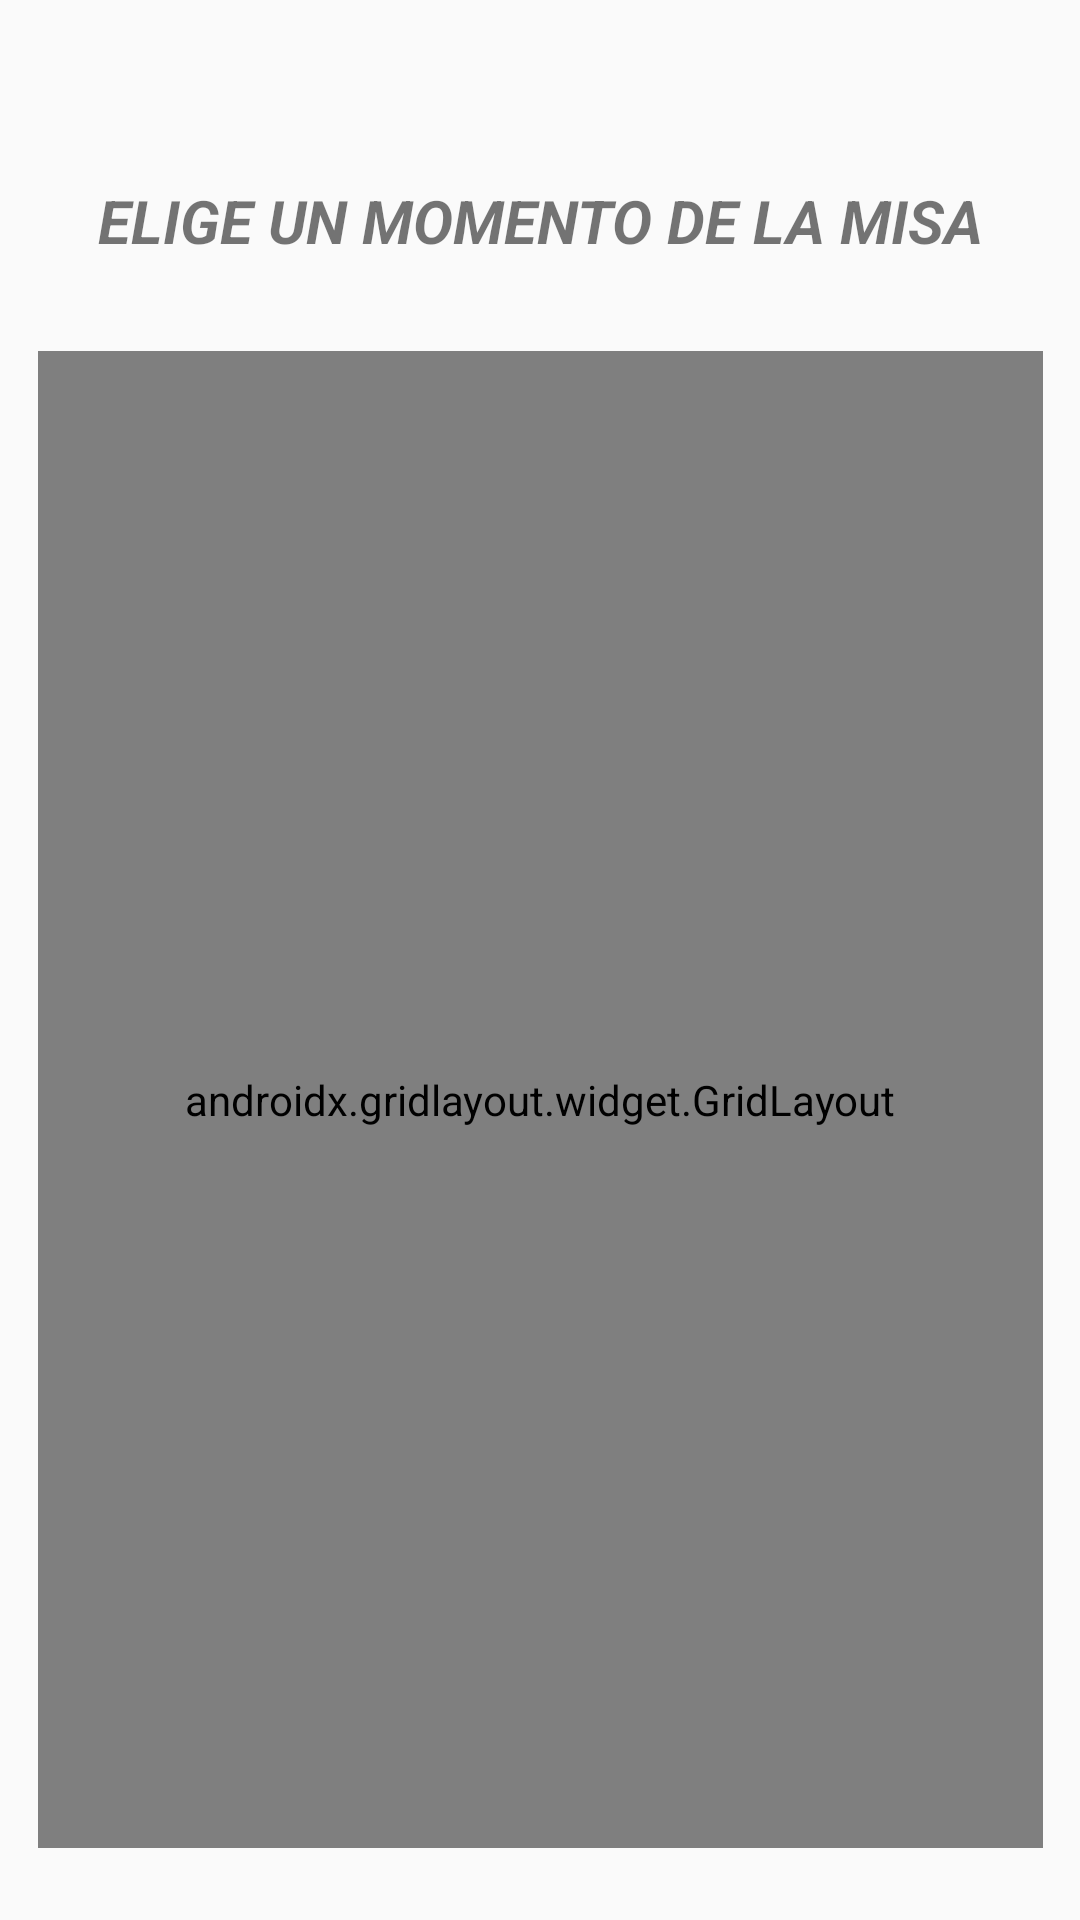

Reconstruct the res/layout file that produces this screen, plus the resources it refers to.
<!-- AndroidManifest.xml: application theme AppTheme -->
<!-- res/layout/activity_search_songs_by_parts.xml -->
<?xml version="1.0" encoding="utf-8"?>
<androidx.constraintlayout.widget.ConstraintLayout xmlns:android="http://schemas.android.com/apk/res/android"
    xmlns:app="http://schemas.android.com/apk/res-auto"
    xmlns:tools="http://schemas.android.com/tools"
    android:id="@+id/constraintLayout"
    android:layout_width="match_parent"
    android:layout_height="match_parent"
    tools:context=".SearchSongsByPartsActivity">

    <TextView
        android:id="@+id/searchSongsbyPartsTitleTxtView"
        android:layout_width="wrap_content"
        android:layout_height="wrap_content"
        android:layout_marginTop="60dp"
        android:text="@string/searchSongsbyParts_title"
        android:textSize="20sp"
        android:textStyle="bold|italic"
        app:layout_constraintEnd_toEndOf="parent"
        app:layout_constraintStart_toStartOf="parent"
        app:layout_constraintTop_toTopOf="parent" />


    <androidx.gridlayout.widget.GridLayout
        android:layout_width="335dp"
        android:layout_height="499dp"
        android:layout_marginStart="24dp"
        android:layout_marginTop="30dp"
        android:layout_marginEnd="24dp"
        app:columnCount="2"
        app:layout_constraintEnd_toEndOf="parent"
        app:layout_constraintHorizontal_bias="0.5"
        app:layout_constraintStart_toStartOf="parent"
        app:layout_constraintTop_toBottomOf="@+id/searchSongsbyPartsTitleTxtView"
        app:rowCount="5">

        <Button
            android:id="@+id/p1_Entrada_btn"
            android:layout_width="0dp"
            android:layout_height="0dp"
            android:layout_marginRight="10dp"
            android:layout_marginBottom="9dp"
            android:background="@drawable/round_shape_btn"
            android:text="@string/button_EntrancePart"
            android:textColor="@color/white"
            android:textSize="18sp"
            app:layout_columnWeight="1"
            app:layout_gravity="fill"
            app:layout_rowWeight="1" />

        <Button
            android:id="@+id/p2_Piedad_btn"
            android:layout_width="0dp"
            android:layout_height="0dp"
            android:layout_marginBottom="9dp"
            android:background="@drawable/round_shape_btn"
            android:text="@string/button_MercyPart"
            android:textColor="@color/white"
            android:textSize="18sp"
            app:layout_columnWeight="1"
            app:layout_gravity="fill"
            app:layout_rowWeight="1" />

        <Button
            android:id="@+id/p3_Gloria_btn"
            android:layout_width="0dp"
            android:layout_height="0dp"
            android:layout_marginRight="10dp"
            android:layout_marginBottom="9dp"
            android:background="@drawable/round_shape_btn"
            android:text="@string/button_GloryPart"
            android:textColor="@color/white"
            android:textSize="18sp"
            app:layout_columnWeight="1"
            app:layout_gravity="fill"
            app:layout_rowWeight="1" />

        <Button
            android:id="@+id/p4_Salmos_btn"
            android:layout_width="0dp"
            android:layout_height="0dp"
            android:layout_marginBottom="9dp"
            android:background="@drawable/round_shape_btn"
            android:text="@string/button_SalmPart"
            android:textColor="@color/white"
            android:textSize="18sp"
            app:layout_columnWeight="1"
            app:layout_gravity="fill"
            app:layout_rowWeight="1" />

        <Button
            android:id="@+id/p5_Proclamacion_btn"
            android:layout_width="0dp"
            android:layout_height="0dp"
            android:layout_marginRight="10dp"
            android:layout_marginBottom="8dp"
            android:background="@drawable/round_shape_btn"
            android:text="@string/button_AlelluiaPart"
            android:textColor="@color/white"
            android:textSize="18sp"
            app:layout_columnWeight="1"
            app:layout_gravity="fill"
            app:layout_rowWeight="1" />

        <Button
            android:id="@+id/p6_Ofertorio_btn"
            android:layout_width="0dp"
            android:layout_height="0dp"
            android:layout_marginBottom="9dp"
            android:background="@drawable/round_shape_btn"
            android:text="@string/button_OffertoryPart"
            android:textColor="@color/white"
            android:textSize="18sp"
            app:layout_columnWeight="1"
            app:layout_gravity="fill"
            app:layout_rowWeight="1" />

        <Button
            android:id="@+id/p7_Paz_btn"
            android:layout_width="0dp"
            android:layout_height="0dp"
            android:layout_marginRight="10dp"
            android:layout_marginBottom="9dp"
            android:background="@drawable/round_shape_btn"
            android:text="@string/button_PeacePart"
            android:textColor="@color/white"
            android:textSize="18sp"
            app:layout_columnWeight="1"
            app:layout_gravity="fill"
            app:layout_rowWeight="1" />

        <Button
            android:id="@+id/p8_Cordero_btn"
            android:layout_width="0dp"
            android:layout_height="0dp"
            android:layout_marginBottom="9dp"
            android:background="@drawable/round_shape_btn"
            android:text="@string/button_LambGodPart"
            android:textColor="@color/white"
            android:textSize="18sp"
            app:layout_columnWeight="1"
            app:layout_gravity="fill"
            app:layout_rowWeight="1" />

        <Button
            android:id="@+id/p9_Comunion_btn"
            android:layout_width="0dp"
            android:layout_height="0dp"
            android:layout_marginRight="10dp"
            android:layout_marginBottom="9dp"
            android:background="@drawable/round_shape_btn"
            android:text="@string/button_CommunionPart"
            android:textColor="@color/white"
            android:textSize="18sp"
            app:layout_columnWeight="1"
            app:layout_gravity="fill"
            app:layout_rowWeight="1" />

        <Button
            android:id="@+id/p10_Salida_btn"
            android:layout_width="0dp"
            android:layout_height="0dp"
            android:layout_marginBottom="9dp"
            android:background="@drawable/round_shape_btn"
            android:text="@string/button_ExitPart"
            android:textColor="@color/white"
            android:textSize="18sp"
            app:layout_columnWeight="1"
            app:layout_gravity="fill"
            app:layout_rowWeight="1" />

    </androidx.gridlayout.widget.GridLayout>

</androidx.constraintlayout.widget.ConstraintLayout>
<!-- resources referenced by this layout -->
<resources>
  <color name="white">#FFFFFF</color>
  <!-- drawable round_shape_btn (drawable) -->
  <?xml version="1.0" encoding="utf-8"?>
  <shape xmlns:android="http://schemas.android.com/apk/res/android" android:shape="rectangle" android:padding="10dp">
      <solid android:color="#152245"/>
      <corners
          android:bottomRightRadius="10dp"
          android:bottomLeftRadius="10dp"
          android:topLeftRadius="10dp"
          android:topRightRadius="10dp"/>
      <padding
          android:bottom="10dp"
          android:top="10dp"
          android:left="10dp"
          android:right="10dp"/>
  </shape>
  <string name="button_AlelluiaPart">Proclamacion</string>
  <string name="button_CommunionPart">Comunion</string>
  <string name="button_EntrancePart">Entrada</string>
  <string name="button_ExitPart">Salida</string>
  <string name="button_GloryPart">Gloria</string>
  <string name="button_LambGodPart">Cordero</string>
  <string name="button_MercyPart">Piedad</string>
  <string name="button_OffertoryPart">Ofertorio</string>
  <string name="button_PeacePart">Paz</string>
  <string name="button_SalmPart">Salmo</string>
  <string name="searchSongsbyParts_title">ELIGE UN MOMENTO DE LA MISA</string>
  <style name="AppTheme" parent="Theme.AppCompat.Light.DarkActionBar">
          
          <item name="colorPrimary">@color/colorPrimary</item>
          <item name="colorPrimaryDark">@color/colorPrimaryDark</item>
          <item name="colorAccent">@color/colorAccent</item>
      </style>
  <color name="colorPrimary">#203354</color>
  <color name="colorPrimaryDark">#152238</color>
  <color name="colorAccent">#D81B60</color>
</resources>
